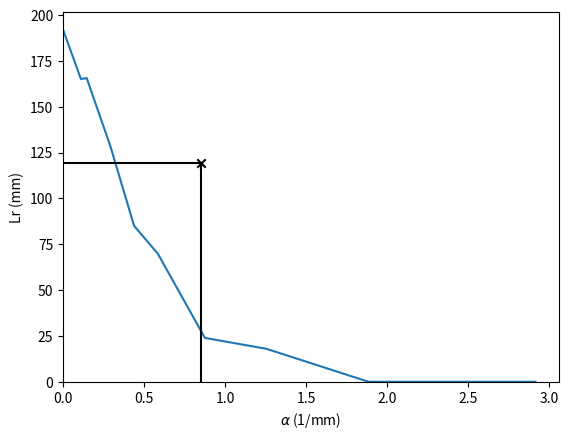

Python code for this plot:
"""
This is a script for calculating the resolution integral from measurements
made with an ultrasound machine and Edinburgh Pipe Phantom (EPP).
"""
import numpy as np
import matplotlib.pyplot as plt
from scipy.interpolate import UnivariateSpline as us


"""Visualisation lengths from my EPP measurements in cm"""
# lengths = np.array([0, 0, 1.04, 1.82, 3.4, 6.32, 8.9, 11.71, 14.44, 15.00, 15.75])    # 9L first measurement 18/10/22
# lengths = np.array([0, 0, 1.01, 3.34, 5.03, 6.21, 9.37, 12.17, 15.26, 15.73, 16.41])  # 9L second, 25/10/22
# lengths = np.array([2.83, 3.24, 4.41, 5.05, 7.44, 8.12, 8.62, 9.47, 9.59, 9.93, 10.26])   # ML6-15 25/10/22

"""Visualisation lengths from slice thickness videos in cm"""
# lengths = np.array([0.0, 3.75, 6.3, 8.1, 8.1, 10, 13, 13, 13, 13, 13, 13, 13])     # 9L st videos in notes
# lengths = np.array([0.0, 3.75, 6.3, 8.1, 8.1, 10, 15.2, 18.5, 18.5, 18.5, 18.5, 18.5, 18.5])     # adjusted LCP 9L
# lengths = np.array([0.0, 4, 5.3, 7.8, 7.9, 8, 8, 8, 8, 8, 8, 8, 8]) # ML615 st videos in notes
# lengths = np.array([0.0, 4, 5.3, 9, 9.4, 10.2, 10.2, 10.2, 10.2, 10.2, 10.2, 10.2, 10.2]) # adjusted ML615
# lengths = np.array([0.0, 3.6, 3.9, 4.5, 4.5, 4.5, 4.5, 4.5, 4.5, 4.5, 4.5, 4.5, 4.5]) # 14L5 st videos in notes
# lengths = np.array([0.0, 3.6, 3.9, 6.5, 6.5, 6.5, 6.5, 6.5, 6.5, 6.5, 6.5, 6.5, 6.5]) # adjusted 14L5
# lengths = np.array([0.0, 4, 6, 8.7, 9.8, 11, 11, 11, 11, 11, 11, 11, 11]) # 9L4 st videos in notes
# lengths = np.array([0.0, 4, 6, 8.7, 9.8, 13.8, 13.8, 13.8, 13.8, 13.8, 13.8, 13.8, 13.8])   # adjusted 9L4
# lengths = np.array([0.0, 0.0, 3.75, 7.6, 7.75, 10.1, 15.05, 17.5, 17.5, 17.5, 17.5, 17.5, 17.5])    # C15 st videos in notes
# lengths = np.array([0.0, 0.0, 3.75, 7.6, 7.75, 10.1, 15.05, 19.8, 19.8, 19.8, 19.8, 19.8, 19.8])    # adjusted C15
# lengths = np.array([0.0, 3.1, 5.8, 6.9, 7.7, 10, 12.7, 13, 13, 13, 13, 13, 13]) # 9L repeat st videos in notes
# lengths = np.array([0.0, 3.1, 5.8, 6.9, 7.7, 10, 12.7, 19.8, 19.8, 19.8, 19.8, 19.8, 19.8]) # adjusted 9L repeat

"""Visualisation lengths from slice thickness videos in mm"""
# lengths = [0,0,0,0,0,0,0,10,38,64,96,96,185]    # 9L-D
# lengths = [0,0,0,0,0,0,18,22,42,58,94,95,102]   # ML6-15
# lengths = [0,0,0,0,0,18,21,32,39,61,65,65,70]   # 14L5
# lengths = [0,0,0,0,0,0,6.5,16,36,54,78,108,138] # 9L4
# lengths = [0,0,0,0,0,0,0,0,11,40,111,114,198]   # C1-5
# lengths = [0,0,0,0,0,0,0,16,36,67,84,84,180]    # 9L-D repeat
# lengths = [0,0,0,0,0,0,24,25,56,65,65,65,72]    # 18L6
# lengths = [0,0,0,0,0,0,0,20,31,52,88,88,95]     # ML6-15 repeat
# lengths = [0,0,0,0,0,14,18,33,36,63,63,63,68]   # 14L5 repeat
# lengths = [0,0,0,0,0,0,0,0,0,12,58,127,160]     # 4C1
# lengths = [0,0,0,0,0,11,26,29,57,57,57,57,62]   # 18L6 different probe
# lengths = [0,0,0,0,0,0,7,43,46,61,69,125,134]   # 9L4 different probe
# lengths = [0,0,0,0,0,0,0,0,1,82,152,152,168]      # 6C1

"""Visualisation lengths from NHS data spreadsheet or lab folder in mm"""
# lengths = np.array([0.0, 2.9, 26.0, 40.3, 55.0, 71.0, 81.3, 89.7, 93.4, 94.6, 97.2, 98.6])  # NHS data for ML6-15 31/03/15
lengths = np.array([0.0,0.0,3.8,18.1,23.9,70.1,85.1,128.6,147.0,165.6,165.1, 192.0]) # NHS data for 9LD 01/04/15
# lengths = np.array([0.0,0.0,28.2,44.0,53.2,73.0,85.2,91.9,95.5,96.2,96.2,96.2])   # NHS data ML6-15 20/08/13
# lengths = np.array([0.0, 2.0, 10.8, 22.7, 39.6, 44.9, 57.0, 65.8, 69.3, 72.5, 75.8, 76.8]) # NHS data 14L5 21/07/10
# lengths = np.array([0.0, 0.0, 6.4, 24.4, 43.5, 58.5, 83.9, 97.7, 132.6, 137.9, 137.9, 137.9])  # NHS data 9L4 lab folder
# lengths = np.array([0.0, 0.0, 0.0, 0.0, 0.0, 41.0, 73.6, 121.0, 169.5, 197.1, 203.1, 221.5])   # NHS data C1-5 lab folder
# lengths = [0,2.2,12.8,19.1,28.7,39.7,60.9,64.9,65.5,66.6,65.9,65.2] # NHS data in folder 18L6
# lengths = [0,0,0,0,0,4.6,47.1,117.2,175.6,195,200.5,215.8]  # NHS data in folder 6C1
# lengths = [0, 0, 0, 0, 0, 22.9, 72.6, 108, 148, 197, 201, 233]  # 4C1 NHS folder


"""Pipe/slice thickness diameters in mm"""
# diameters = np.array([0.4, 0.5, 0.7, 1.0, 1.5, 2.0, 3.0, 4.0, 6.0, 8.0, np.inf])
# diameters = [0.15, 0.3, 0.4, 0.6, 0.7, 1.0, 1.5, 2.0, 3.0, 4.0, 6.0, 8.0, np.inf]    # my custom diameters for ST
# diameters = np.array([0.05, 0.3, 0.4, 0.6, 0.7, 1.0, 1.5, 2.0, 3.0, 4.0, 6.0, 8.0, np.inf])    # my custom diameters for 14L5 ST
# diameters = np.array([0.35, 0.42, 0.56, 0.70, 1.0, 1.5, 2.0, 3.0, 4.0, 6.0, 7.9, np.inf])   # NHS data teams spreadsheet
diameters = np.array(
    [0.3, 0.4, 0.5, 0.7, 1.0, 1.5, 2.0, 3.0, 4.0, 6.0, 8.0, np.inf]
)  # NHS data lab folder

diameters = np.array(diameters)[::-1] / np.sqrt(
    np.cos(np.deg2rad(40))
)  # convert to effective diameter and reverse
inverse_diameters = 1 / diameters
lengths = np.array(lengths)[::-1]

reference_x_coord = 0.00002


class Line:
    def __init__(self, point1, point2, xvals) -> None:
        self.point1 = point1
        self.point2 = point2
        self.xvals = xvals

    def get_line_eqn(self):
        """
        Given two points, return the coefficients of the equation of the
        line between these points. ax + by = c
        """
        a = self.point2[1] - self.point1[1]
        b = self.point2[0] - self.point1[0]
        c = a * self.point1[0] + b * self.point2[0]

        m = a / b
        new_c = c / b
        return m, new_c

    def get_points_on_line(self):
        m, c = self.get_line_eqn()
        yvals = self.linear(self.xvals, m, c)
        return yvals

    def linear(self, x, m, c):
        return (m * x) + c


def bisectObjFunc(ycoord, args):
    """
    Finds a line which bisects the integral area.
    """

    area_curve = args[0]
    d_inverse_diameters = args[1]
    d_lengths = args[2]

    # get straight line vals for all 1/D vals
    line = Line([0, 0], [reference_x_coord, ycoord], d_inverse_diameters)
    d_linear_lengths = line.get_points_on_line()
    # plt.plot(d_inverse_diameters, d_linear_lengths)

    # take only the section where the difference between the two lines is +ve
    difference = d_lengths - d_linear_lengths
    r_difference = np.where(difference > 0, difference, np.zeros_like(difference))
    r_inverse_diameters = np.where(
        difference > 0, d_inverse_diameters, np.zeros_like(difference)
    )

    # find area between line and curve on both sides
    a_between = abs(np.trapz(r_difference, r_inverse_diameters))
    # this is the measure of how well the line bisects the resolution curve
    non_bisectionality = abs((2 * a_between) - area_curve)
    return non_bisectionality


def rectSides(bisecting_coords, curve_area):
    # find the area of the rectangle from the distance along
    # the bisecting line passed to this function.

    x_line = bisecting_coords[0][0] - bisecting_coords[1][0]
    y_line = bisecting_coords[0][1] - bisecting_coords[1][1]

    side_ratio = x_line / y_line

    x_side = np.sqrt(curve_area * side_ratio)
    y_side = np.sqrt(curve_area / side_ratio)

    return [x_side, y_side]


def plotter(sides, d_inverse_diameters, d_lengths):

    fig, ax = plt.subplots()
    ax.scatter(sides[0], sides[1], c="k", marker="x")

    ax.plot(d_inverse_diameters, d_lengths)
    ax.set_xlabel("$\\alpha$ (1/mm)")
    ax.set_ylabel("Lr (mm)")

    ax.vlines(sides[0], 0, sides[1], colors=["k"])
    ax.hlines(sides[1], 0, sides[0], colors=["k"])

    ax.set_ylim(0, ax.get_ylim()[1])
    ax.set_xlim(0, ax.get_xlim()[1])

    plt.show()


def main():

    # extrapolate to x axis and close integral

    # find smallest detectable pipe index
    s_index = np.argmin(lengths) - 1

    extrap_inverse_diam = inverse_diameters[s_index] - (
        lengths[s_index]
        * (inverse_diameters[s_index - 1] - inverse_diameters[s_index])
        / (lengths[s_index - 1] - lengths[s_index] + 0.00001)
        + 0.00001
    )

    # set the biggest invisible pipe to whichever's smaller out of the extrapolated inverse diameter
    # or its usual inverse diameter.
    if inverse_diameters[s_index + 1] > extrap_inverse_diam:
        inverse_diameters[s_index + 1] = extrap_inverse_diam

    lengths[s_index + 1 :] = 0

    # new grid
    d_inverse_diameters = np.linspace(
        inverse_diameters[0], inverse_diameters[-1], int(1e4)
    )

    # interpolate a denser resolution integral
    interp = us(inverse_diameters, lengths, s=0, k=1)
    d_lengths = np.array(interp(d_inverse_diameters))

    # make sure the splines arent bouncing around in the negatives or coming back from 0.
    negative = np.where(d_lengths >= 0, d_lengths, np.zeros_like(d_lengths))
    first_zero = np.argmin(negative)
    negative[first_zero:] = 0
    d_lengths = negative

    # find the area under the curve (the resolution integral)
    area = abs(np.trapz(lengths, inverse_diameters))

    # bisecting lines are parametrised by the y coordinate of a point at
    # reference_x_coord. This variable sets the range of y coords which
    # are explored.
    ycoord_range = np.linspace(0, 5, 12500)

    # go through each bisecting line and find how well it bisects the
    # resolution integral.
    n_bs = []
    for i in ycoord_range:
        n_bs.append(bisectObjFunc(i, [area, d_inverse_diameters, d_lengths]))

    # find the y coordinate which gives the smallest non_bisectionality
    y_min = ycoord_range[np.argmin(n_bs)]

    # package up the best bisecting line coords and find the dimensions of
    # the rectangle which has the same integral and is also bisected by the line.
    # the sides are the characteristic resolution and the depth of field.
    bisecting_coords = [[0, 0], [reference_x_coord, y_min]]
    sides = rectSides(bisecting_coords, area)

    print(f"characteristic resolution: {np.round(1/sides[0], 3)}mm")
    print(f"depth of field: {np.round(sides[1], 2)}mm")
    print(f"Resolution integral: {np.round(area, 2)}")

    plotter(sides, d_inverse_diameters, d_lengths)


main()
